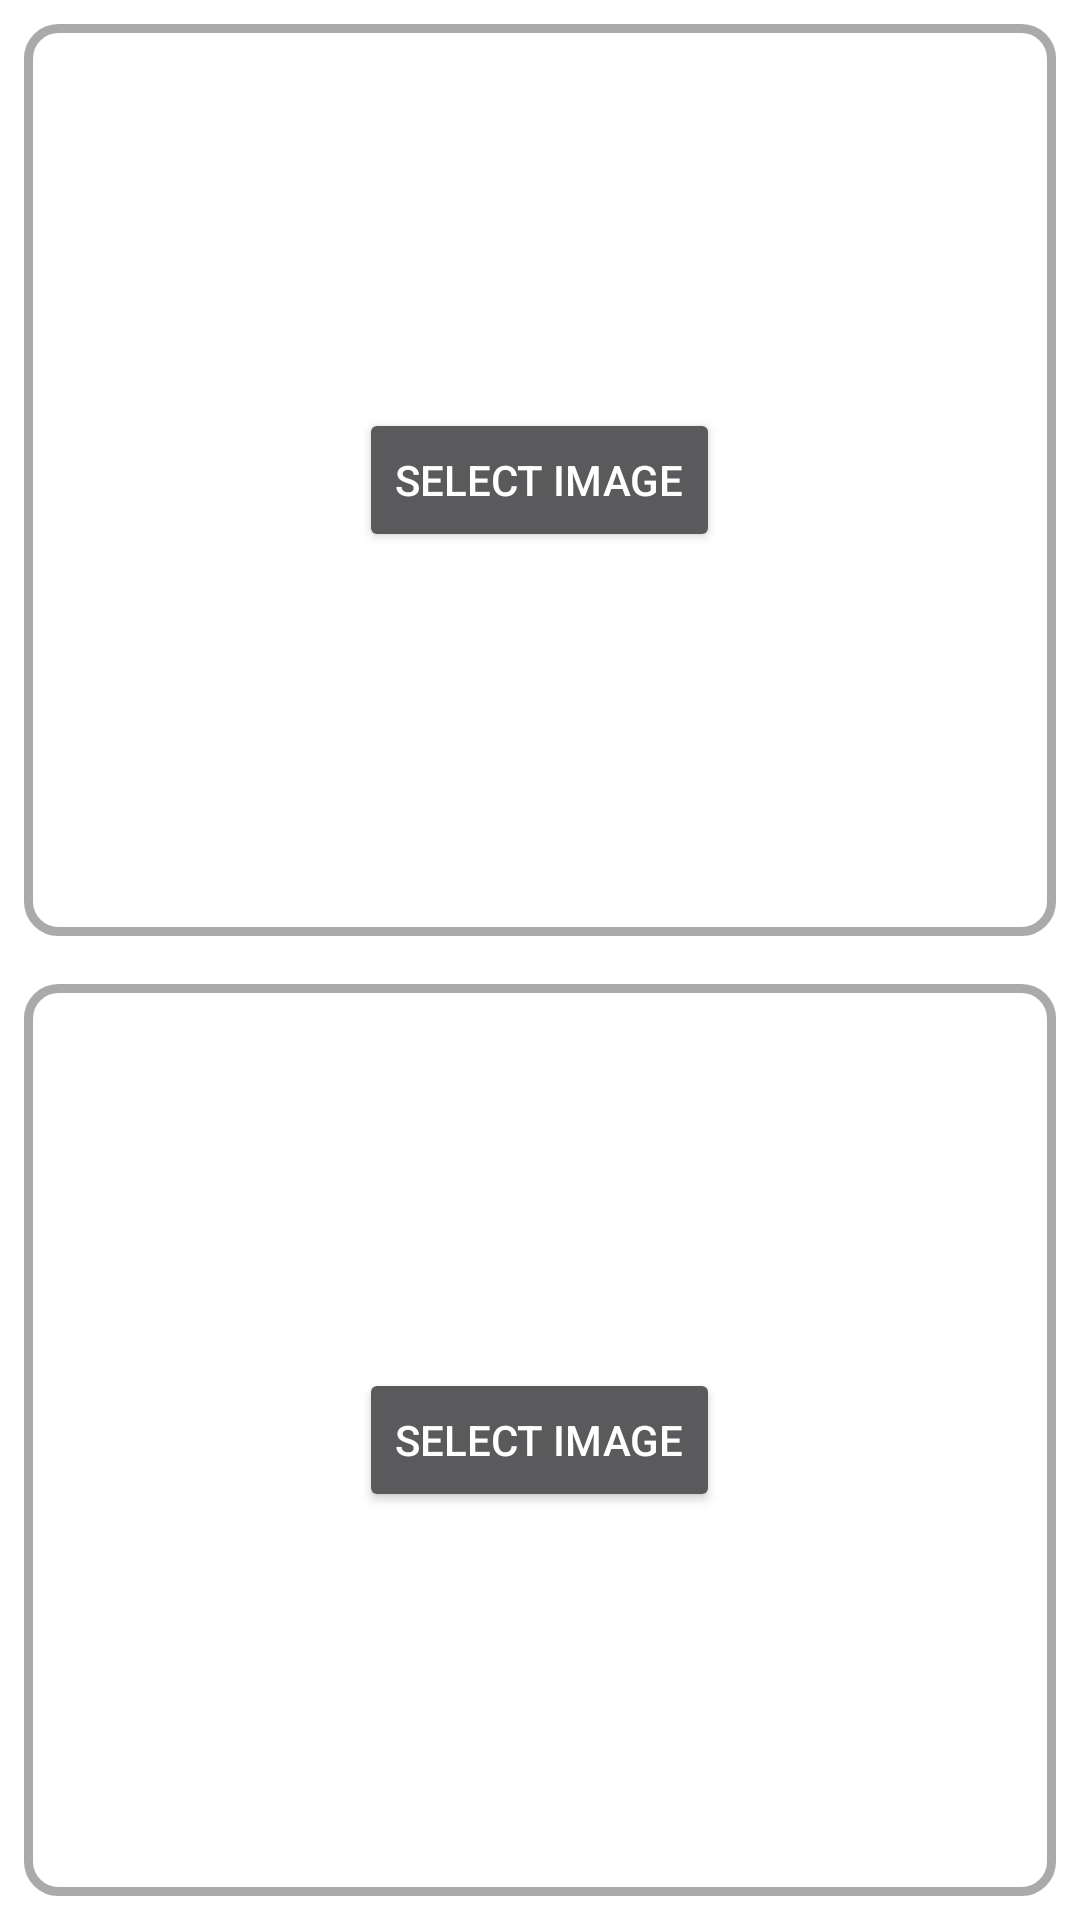

Write the Android layout XML for this screen, with the resource values it uses.
<!-- AndroidManifest.xml: application theme Theme.SkinPlush -->
<!-- res/layout/home_fragment.xml -->
<?xml version="1.0" encoding="utf-8"?>
<LinearLayout xmlns:android="http://schemas.android.com/apk/res/android"
    xmlns:tools="http://schemas.android.com/tools"
    android:id="@+id/linear_layout"
    android:layout_height="match_parent"
    android:layout_width="match_parent"
    android:background="@android:color/white"
    android:orientation="vertical">

    <RelativeLayout
        android:layout_width="match_parent"
        android:layout_height="0dp"
        android:layout_weight="1"
        android:layout_margin="8dp"
        android:background="@drawable/border_image">

        <ImageView
            android:id="@+id/iv_clear1"
            android:layout_width="wrap_content"
            android:layout_height="wrap_content"
            android:layout_alignParentTop="true"
            android:layout_alignParentEnd="true"
            android:src="@drawable/ic_remove_photo"
            android:visibility="gone"
            tools:ignore="ContentDescription" />

        <ImageView
            android:id="@+id/iv_img1"
            android:layout_width="match_parent"
            android:layout_height="match_parent"
            android:layout_margin="20dp"
            tools:ignore="ContentDescription" />


        <Button
            android:id="@+id/btn_img1"
            android:layout_width="wrap_content"
            android:layout_height="wrap_content"
            android:layout_centerInParent="true"
            android:text="Select Image" />

    </RelativeLayout>

    <RelativeLayout
        android:layout_width="match_parent"
        android:layout_height="0dp"
        android:layout_weight="1"
        android:layout_margin="8dp"
        android:background="@drawable/border_image">

        <ImageView
            android:id="@+id/iv_img2"
            android:layout_width="match_parent"
            android:layout_margin="20dp"
            android:layout_height="match_parent"
            tools:ignore="ContentDescription" />

        <ImageView
            android:id="@+id/iv_clear2"
            android:layout_width="wrap_content"
            android:layout_height="wrap_content"
            android:layout_alignParentTop="true"
            android:layout_alignParentEnd="true"
            android:src="@drawable/ic_remove_photo"
            android:visibility="gone"
            tools:ignore="ContentDescription" />

        <Button
            android:id="@+id/btn_img2"
            android:layout_width="wrap_content"
            android:layout_height="wrap_content"
            android:layout_centerInParent="true"
            android:text="Select Image" />

    </RelativeLayout>


</LinearLayout>
<!-- resources referenced by this layout -->
<resources>
  <!-- drawable border_image (drawable) -->
  <?xml version="1.0" encoding="utf-8"?>
  <shape xmlns:android="http://schemas.android.com/apk/res/android"
      android:shape="rectangle">
  
      <stroke
          android:width="3dp"
          android:color="@android:color/darker_gray" />
      <corners android:radius="10dp" />
  
  </shape>
  <!-- drawable ic_remove_photo: png bitmap (drawable-hdpi, 1107 bytes) -->
  <style name="Theme.SkinPlush" parent="Theme.AppCompat">
          
          <item name="colorPrimary">@color/colorPrimary</item>
          <item name="colorPrimaryVariant">@color/colorPrimaryDark</item>
          <item name="colorOnPrimary">@color/colorPrimary</item>
          
  
          
          <item name="android:statusBarColor" tools:targetApi="l">?attr/colorPrimaryVariant</item>
          
      </style>
  <color name="colorPrimary">#170559</color>
  <color name="colorPrimaryDark">#170559</color>
</resources>
